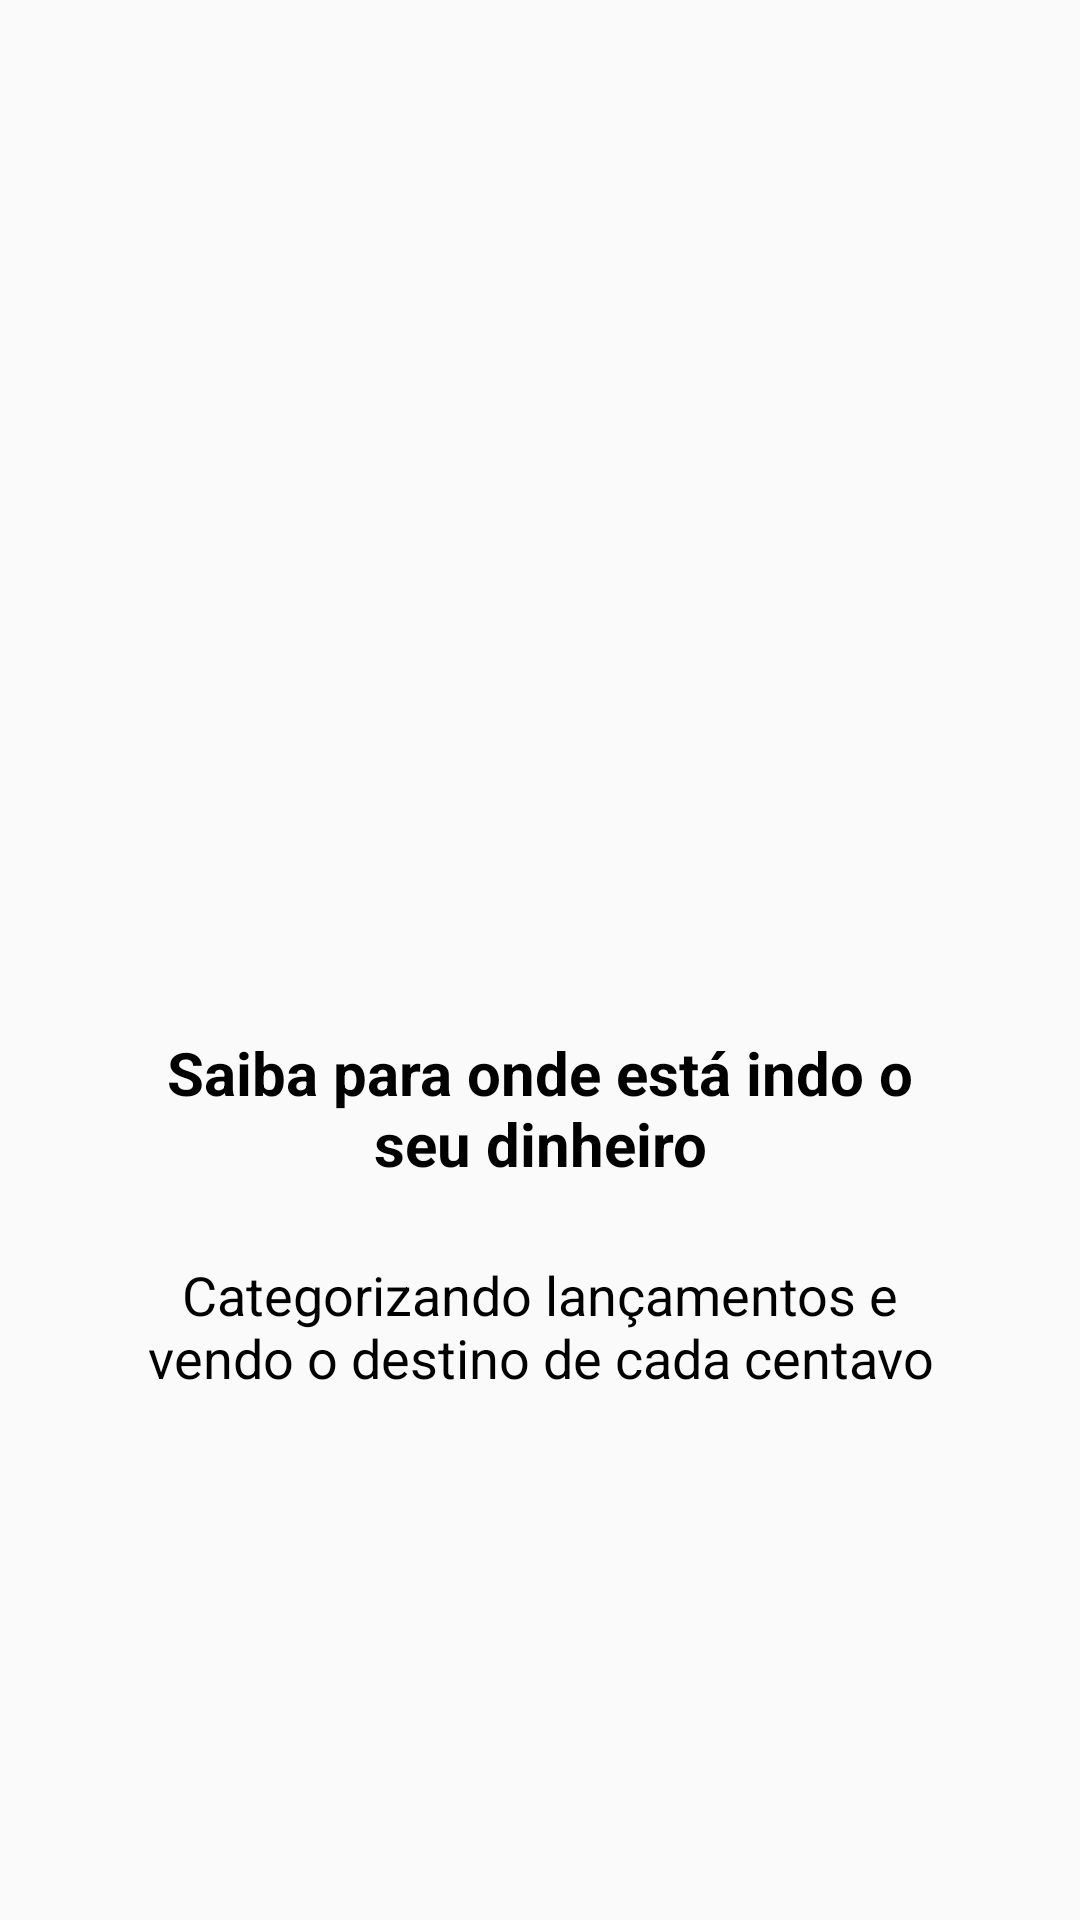

Layout XML and referenced resources for this Android screen:
<!-- AndroidManifest.xml: application theme AppTheme -->
<!-- res/layout/intro_2.xml -->
<?xml version="1.0" encoding="utf-8"?>
<androidx.constraintlayout.widget.ConstraintLayout xmlns:android="http://schemas.android.com/apk/res/android"
    xmlns:app="http://schemas.android.com/apk/res-auto"
    xmlns:tools="http://schemas.android.com/tools"
    android:layout_width="match_parent"
    android:layout_height="match_parent">

    <ImageView
        android:id="@+id/imageView"
        android:layout_width="200dp"
        android:layout_height="200dp"
        android:layout_marginTop="104dp"
        app:layout_constraintEnd_toEndOf="parent"
        app:layout_constraintHorizontal_bias="0.497"
        app:layout_constraintStart_toStartOf="parent"
        app:layout_constraintTop_toTopOf="parent"
        app:srcCompat="@drawable/dois" />

    <TextView
        android:id="@+id/textView"
        android:layout_width="277dp"
        android:layout_height="67dp"
        android:layout_marginStart="32dp"
        android:layout_marginLeft="32dp"
        android:layout_marginTop="32dp"
        android:layout_marginEnd="32dp"
        android:layout_marginRight="32dp"
        android:gravity="center"
        android:text="@string/onde_esta_seu_dinheiro"
        android:textSize="20sp"
        android:textColor="@android:color/black"
        android:textStyle="bold"
        app:layout_constraintEnd_toEndOf="parent"
        app:layout_constraintStart_toStartOf="parent"
        app:layout_constraintTop_toBottomOf="@+id/imageView" />

    <TextView
        android:id="@+id/textView2"
        android:layout_width="263dp"
        android:layout_height="78dp"
        android:layout_marginStart="16dp"
        android:layout_marginLeft="16dp"
        android:layout_marginEnd="16dp"
        android:layout_marginRight="16dp"
        android:gravity="center"
        android:text="@string/categorizando_lancamentos"
        android:textSize="18sp"
        android:textColor="@android:color/black"
        app:layout_constraintEnd_toEndOf="parent"
        app:layout_constraintStart_toStartOf="parent"
        app:layout_constraintTop_toBottomOf="@+id/textView" />
</androidx.constraintlayout.widget.ConstraintLayout>
<!-- resources referenced by this layout -->
<resources>
  <string name="categorizando_lancamentos">Categorizando lançamentos e vendo o destino de cada centavo</string>
  <string name="onde_esta_seu_dinheiro">Saiba para onde está indo o seu dinheiro</string>
  <style name="AppTheme" parent="Theme.AppCompat.Light.DarkActionBar">
          <item name="colorPrimary">@color/colorPrimary</item>
          <item name="colorPrimaryDark">@color/colorPrimaryDark</item>
          <item name="colorAccent">@color/colorAccent</item>
      </style>
  <color name="colorPrimary">#273B8F</color>
  <color name="colorPrimaryDark">#1B2D7A</color>
  <color name="colorAccent">#3977F1</color>
</resources>
